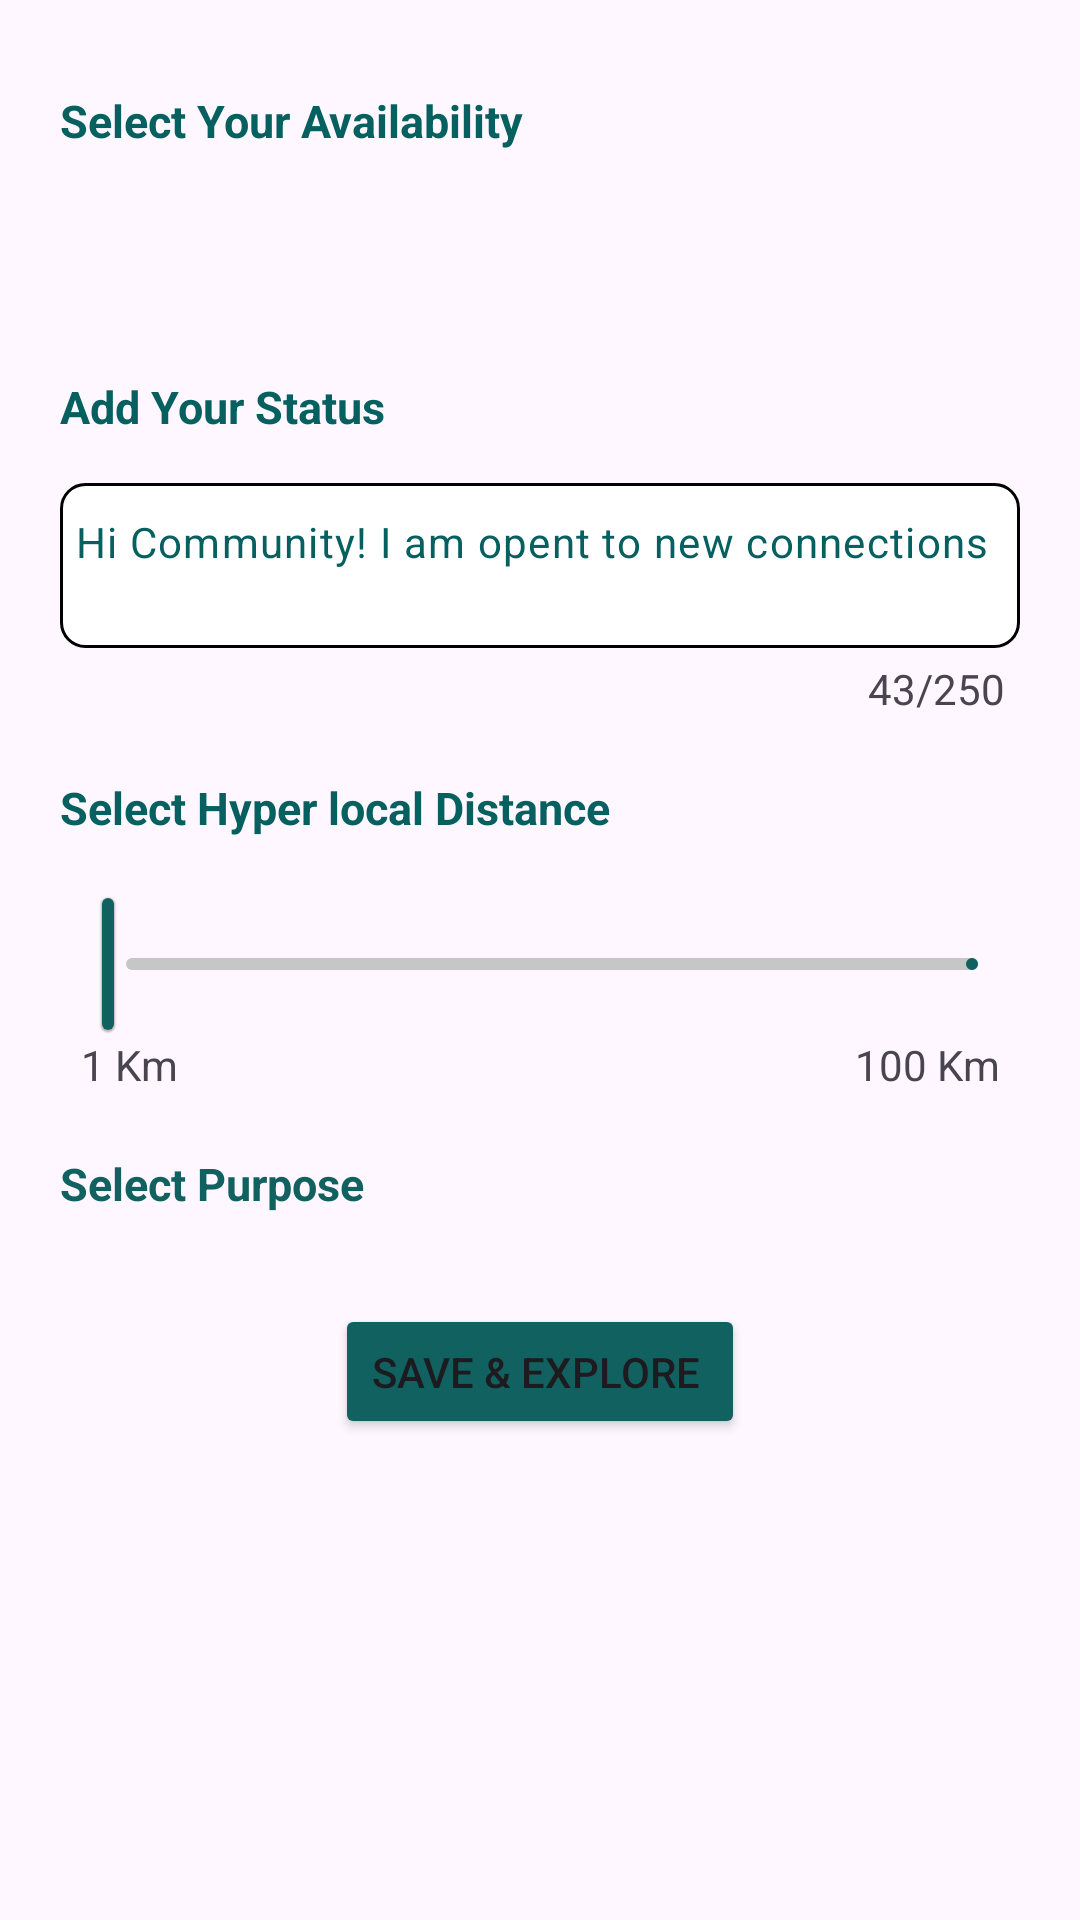

Produce the Android XML layout that renders to this screen, including the resource entries it uses.
<!-- AndroidManifest.xml: application theme Theme.BlackOffer -->
<!-- res/layout/fragment_refine.xml -->
<?xml version="1.0" encoding="utf-8"?>
<LinearLayout xmlns:android="http://schemas.android.com/apk/res/android"
    xmlns:app="http://schemas.android.com/apk/res-auto"
    xmlns:tools="http://schemas.android.com/tools"
    android:layout_width="match_parent"
    android:layout_height="match_parent"
    android:orientation="vertical"
    tools:context=".Fragments.RefineFragment">


    <TextView
        android:id="@+id/textView"
        android:layout_width="wrap_content"
        android:layout_height="wrap_content"
        android:layout_marginHorizontal="20dp"
        android:layout_marginTop="30dp"
        android:text="Select Your Availability"
        android:textColor="#06605F"
        android:textStyle="bold"
        android:textSize="15sp" />

    <Spinner
        android:id="@+id/spinner_maritial_status"
        style="@style/customfontstyle"
        android:layout_width="match_parent"
        android:layout_height="wrap_content"
        android:layout_marginHorizontal="20dp"
        android:layout_marginTop="7dp"
        android:background="@drawable/spinner_bg"
        android:minHeight="48dp" />

    <TextView
        android:layout_width="wrap_content"
        android:layout_height="wrap_content"
        android:layout_marginHorizontal="20dp"
        android:layout_marginTop="20dp"
        android:text="Add Your Status "
        android:textColor="#06605F"
        android:textStyle="bold"
        android:textSize="15sp" />

    <com.google.android.material.textfield.TextInputLayout
        android:layout_width="match_parent"
        android:layout_height="wrap_content"
        android:layout_marginHorizontal="20dp"
        app:counterEnabled="true"
        android:gravity="top"
        app:counterMaxLength="250"
        app:counterTextAppearance="@color/teal_700"
        android:layout_marginTop="10dp"
        >

        <com.google.android.material.textfield.TextInputEditText
            android:id="@+id/etAddress"
            android:layout_width="match_parent"
            android:layout_height="wrap_content"
            android:paddingHorizontal="5dp"
            android:paddingTop="1dp"
            android:background="@drawable/border_bg"
            android:minHeight="55dp"
            android:text="Hi Community! I am opent to new connections"
            android:textColor="#06605F"
            android:textSize="14sp"
            tools:ignore="TouchTargetSizeCheck" />
    </com.google.android.material.textfield.TextInputLayout>


    <TextView
        android:layout_width="wrap_content"
        android:layout_height="wrap_content"
        android:layout_marginHorizontal="20dp"
        android:layout_marginTop="20dp"
        android:text="Select Hyper local Distance"
        android:textStyle="bold"
        android:textColor="#06605F"
        android:textSize="15sp" />

    <com.google.android.material.slider.Slider
        android:id="@+id/slider"
        android:layout_width="match_parent"
        android:layout_height="10dp"
        android:layout_marginHorizontal="20dp"
        android:layout_marginTop="18dp"
        android:valueTo="100"
        android:valueFrom="0"
        app:thumbRadius="8dp"
        app:tickColorActive="@color/teal_200"
        app:haloColor="@color/white"
        app:thumbColor="@color/appColor"
        app:tickVisible="true"
        style="@style/MySliderStyle"/>

    <LinearLayout
        android:layout_width="match_parent"
        android:layout_height="wrap_content"
        android:layout_marginHorizontal="27dp"
        android:orientation="horizontal">

        <TextView
            android:id="@+id/startTextView"
            android:layout_width="wrap_content"
            android:layout_height="wrap_content"
            android:layout_weight="1"
            android:text="1 Km"
            />

        <TextView
            android:id="@+id/endTextView"
            android:layout_width="wrap_content"
            android:layout_height="wrap_content"
            android:gravity="end"
            android:layout_weight="1"
            android:text="100 Km"
            />

    </LinearLayout>
    <TextView
        android:layout_width="wrap_content"
        android:layout_height="wrap_content"
        android:layout_marginHorizontal="20dp"
        android:layout_marginTop="20dp"
        android:text="Select Purpose"
        android:textStyle="bold"
        android:textColor="@color/appColor"
        android:textSize="15sp" />

    <androidx.recyclerview.widget.RecyclerView
        android:id="@+id/recyclerView"
        android:layout_width="match_parent"
        android:layout_height="wrap_content"
        android:layout_marginHorizontal="20dp"
        android:layout_marginTop="15dp"
        />

    <Button
        android:id="@+id/button"
        android:layout_width="wrap_content"
        android:layout_height="45dp"
        android:text="Save &amp; Explore "
        android:layout_gravity="center"
        android:backgroundTint="@color/appColor"
        android:layout_marginTop="15dp"/>
</LinearLayout>
<!-- resources referenced by this layout -->
<resources>
  <color name="appColor">#116161</color>
  <color name="teal_200">#FF03DAC5</color>
  <color name="teal_700">#FF018786</color>
  <color name="white">#FFFFFFFF</color>
  <!-- drawable border_bg (drawable) -->
  <?xml version="1.0" encoding="utf-8"?>
  <shape xmlns:android="http://schemas.android.com/apk/res/android">
      <solid android:color="@color/white" />
      <corners android:radius="8dp"/>
      <stroke android:width="1dp"/>
  </shape>
  <!-- drawable spinner_bg (drawable) -->
  <?xml version="1.0" encoding="utf-8"?>
  <selector xmlns:android="http://schemas.android.com/apk/res/android">
  
      <item>
          <layer-list>
              <item>
                  <shape android:shape="rectangle">
                      <stroke android:width="1dp" />
                      <solid android:color="@color/white" />
                      <corners android:radius="10dp" />
                      <padding android:right="10dp" />
                  </shape>
              </item>
              <item
                  android:gravity="center|end"
                  android:drawable="@drawable/drop_down" />
          </layer-list>
      </item>
  </selector>
  <style name="MySliderStyle" parent="Widget.MaterialComponents.Slider">
          <item name="trackColorActive">#116161</item>
          <item name="trackColorInactive">#C5C6C6</item>
      </style>
  <style name="customfontstyle" parent="@android:style/TextAppearance.Small">
          <item name="android:textSize">13sp</item>
      </style>
  <style name="Theme.BlackOffer" parent="Base.Theme.BlackOffer" />
  <style name="Base.Theme.BlackOffer" parent="Theme.Material3.DayNight.NoActionBar">
          
          <item name="colorPrimary">@color/purple_500</item>
          <item name="colorPrimaryVariant">@color/purple_700</item>
          <item name="colorOnPrimary">@color/white</item>
          
          <item name="colorSecondary">@color/teal_200</item>
          <item name="colorSecondaryVariant">@color/teal_700</item>
          <item name="colorOnSecondary">@color/black</item>
          
          <item name="android:statusBarColor" tools:targetApi="l">@color/appColor</item>
      </style>
  <color name="purple_500">#FF6200EE</color>
  <color name="purple_700">#FF3700B3</color>
  <color name="black">#FF000000</color>
</resources>
